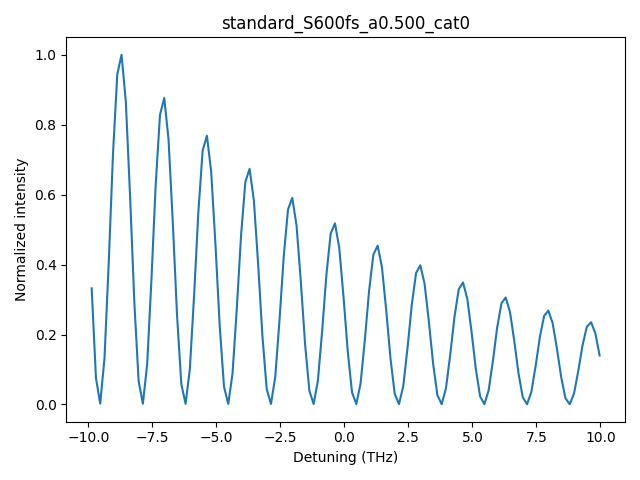

Data behind this chart, as committed beside it:
detune_THz, I_norm
-9.866666666598968405e+00, 3.320988694100279748e-01
-9.699999999932250816e+00, 7.599285608864224384e-02
-9.533333333265531451e+00, 2.288028585524708256e-03
-9.366666666598844060e+00, 1.313713399762372891e-01
-9.199999999932124695e+00, 4.066549412062510638e-01
-9.033333333265407106e+00, 7.179169169736117073e-01
-8.866666666598687740e+00, 9.442634747999466560e-01
-8.699999999931968375e+00, 1.000000000000000000e+00
-8.533333333265250786e+00, 8.660353985478358441e-01
-8.366666666598531421e+00, 5.953517435210671227e-01
-8.199999999931812056e+00, 2.911498078981319404e-01
-8.033333333265094467e+00, 6.662270452293987677e-02
-7.866666666598375102e+00, 2.005889216503973886e-03
-7.699999999931656625e+00, 1.151726020462261885e-01
-7.533333333264937259e+00, 3.565126263112398664e-01
-7.366666666598218782e+00, 6.293949485808666422e-01
-7.199999999931500305e+00, 8.278324229690819935e-01
-7.033333333264780940e+00, 8.766967718625333639e-01
-6.866666666598062463e+00, 7.592507038134896913e-01
-6.699999999931343986e+00, 5.219432489323756474e-01
-6.533333333264624621e+00, 2.552502154835448733e-01
-6.366666666597906143e+00, 5.840788321699083574e-02
-6.199999999931187666e+00, 1.758578676905735898e-03
-6.033333333264469189e+00, 1.009717219021248197e-01
-5.866666666597749824e+00, 3.125539682033066646e-01
-5.699999999931031347e+00, 5.517889169767432600e-01
-5.533333333264312870e+00, 7.257579491720532738e-01
-5.366666666597593505e+00, 7.685965375355299223e-01
-5.199999999930875028e+00, 6.656315742132583591e-01
-5.033333333264156551e+00, 4.575849912225002925e-01
-4.866666666597437185e+00, 2.237765145893489960e-01
-4.699999999930718708e+00, 5.120589243078198238e-02
-4.533333333264000231e+00, 1.541728981545907508e-03
-4.366666666597280866e+00, 8.852130511040276484e-02
-4.199999999930562389e+00, 2.740143791264688655e-01
-4.033333333263843912e+00, 4.837506698563717733e-01
-3.866666666597124991e+00, 6.362688430543067541e-01
-3.699999999930406069e+00, 6.738256554035011447e-01
-3.533333333263718679e+00, 5.835569839433403239e-01
-3.366666666597000201e+00, 4.011634352994966624e-01
-3.199999999930281280e+00, 1.961843204877488922e-01
-3.033333333263562359e+00, 4.489211758755502768e-02
-2.866666666596843882e+00, 1.351619878016760944e-03
-2.699999999930124961e+00, 7.760630716659178141e-02
-2.533333333263406040e+00, 2.402274796664634060e-01
-2.366666666596687563e+00, 4.241025815120493814e-01
-2.199999999929968642e+00, 5.578146856590119329e-01
-2.033333333263250164e+00, 5.907405163192417374e-01
-1.866666666596531243e+00, 5.116021996616912926e-01
-1.699999999929812544e+00, 3.516983974163346849e-01
-1.533333333263093845e+00, 1.719939869617782835e-01
-1.366666666596374924e+00, 3.935672079272255902e-02
-1.199999999929656225e+00, 1.184963396402571390e-03
-1.033333333262937526e+00, 6.803716590397165809e-02
-8.666666665962187155e-01, 2.106065205846599508e-01
-6.999999999295000164e-01, 3.718090835793969595e-01
-5.333333332627812062e-01, 4.890339589022651978e-01
-3.666666665960625071e-01, 5.178998892683915889e-01
-1.999999999293437525e-01, 4.485196298057769759e-01
-3.333333326262499785e-02, 3.083326034850970565e-01
... 60 more rows
